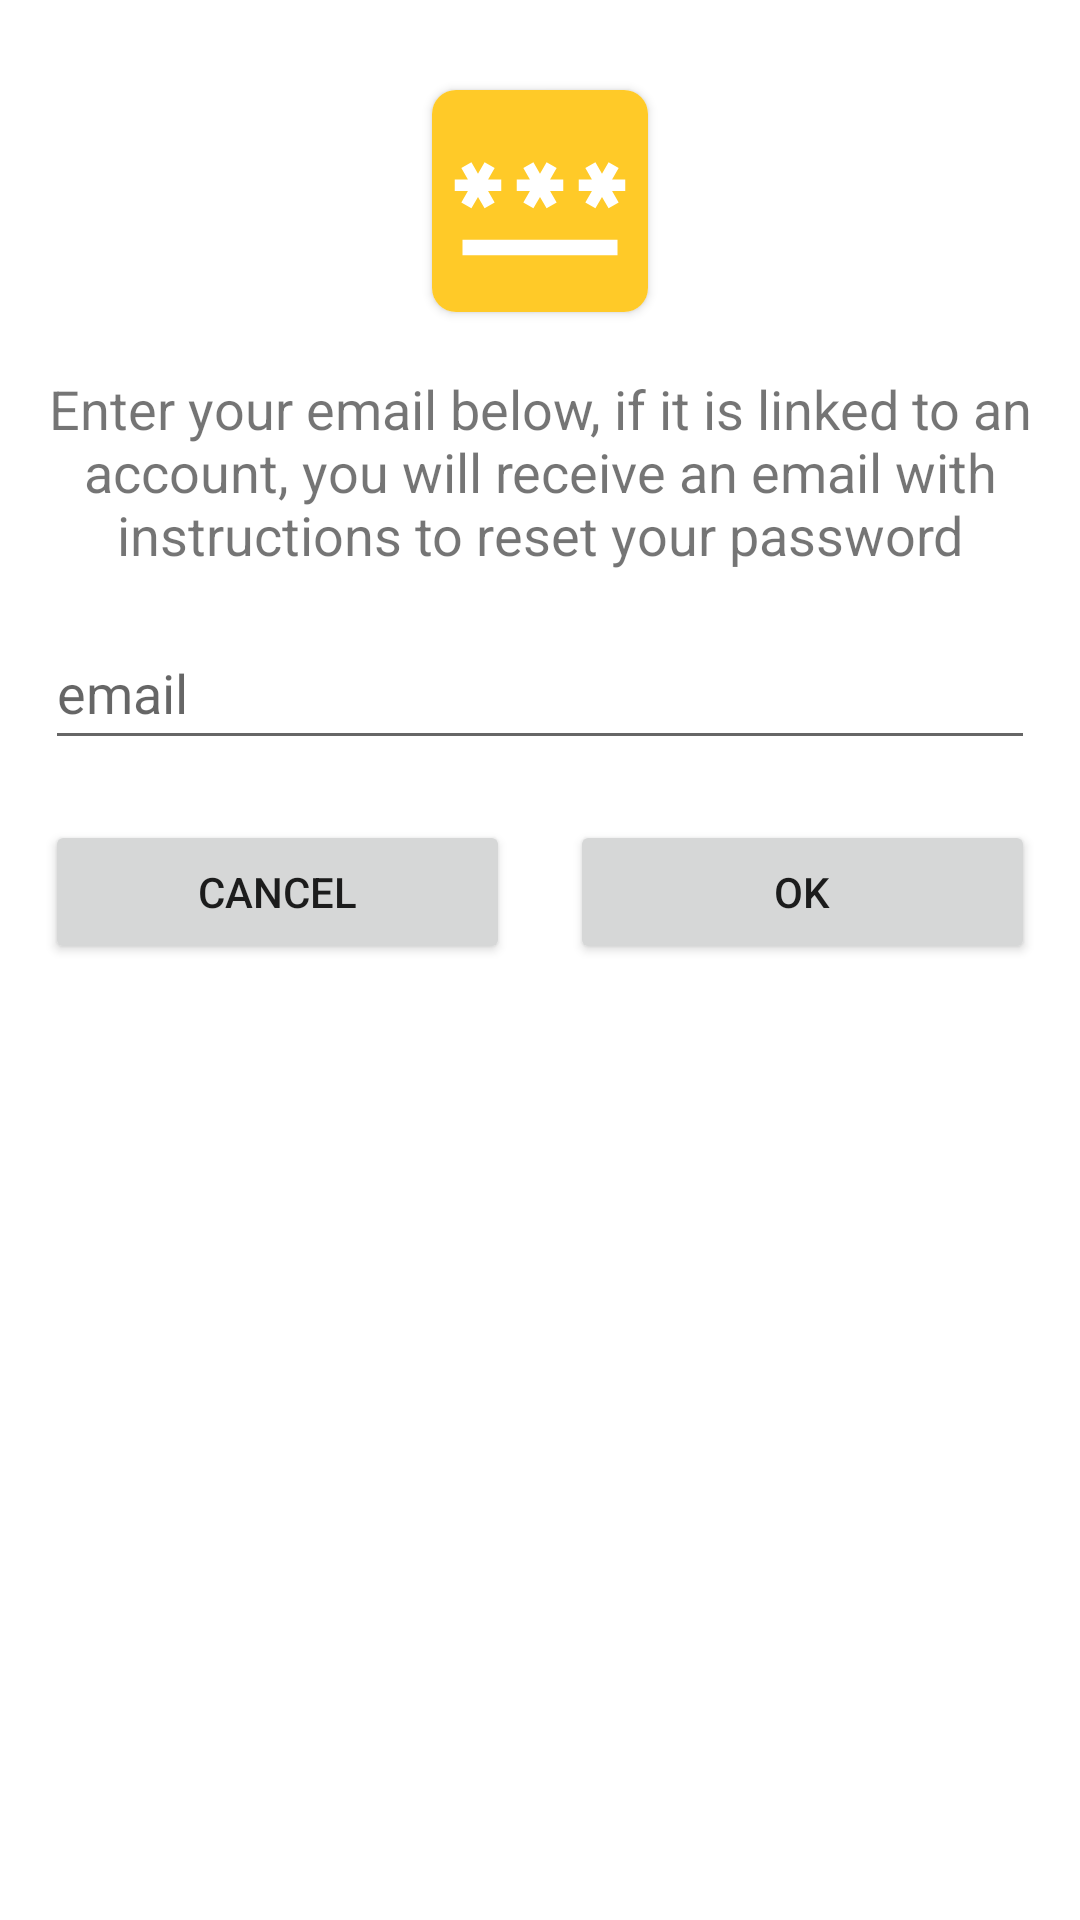

Write the Android layout XML for this screen, with the resource values it uses.
<!-- AndroidManifest.xml: application theme Theme.FireroomV100 -->
<!-- res/layout/dialog_forgot_password.xml -->
<?xml version="1.0" encoding="utf-8"?>
<layout
    xmlns:android="http://schemas.android.com/apk/res/android"
    xmlns:app="http://schemas.android.com/apk/res-auto">
    <data class="ForgotPasswordInputBinding"/>

    <androidx.constraintlayout.widget.ConstraintLayout
        android:layout_width="wrap_content"
        android:layout_height="wrap_content"
        android:padding="15dp">

        <TextView
            android:id="@+id/password_instructions_textView"
            android:layout_width="wrap_content"
            android:layout_height="wrap_content"
            android:layout_marginTop="20dp"
            android:text="@string/forgot_password_instructions"
            android:textAlignment="center"
            android:textSize="18sp"
            app:layout_constraintEnd_toEndOf="parent"
            app:layout_constraintHorizontal_bias="0.498"
            app:layout_constraintStart_toStartOf="parent"
            app:layout_constraintTop_toBottomOf="@+id/login_card" />


        <androidx.cardview.widget.CardView
            android:id="@+id/login_card"
            android:layout_width="wrap_content"
            android:layout_height="wrap_content"
            android:layout_marginTop="15dp"
            android:elevation="10dp"
            app:cardCornerRadius="8dp"
            app:layout_constraintEnd_toEndOf="parent"
            app:layout_constraintStart_toStartOf="parent"
            app:layout_constraintTop_toTopOf="parent">

            <ImageView
                android:id="@+id/imageView2"
                android:layout_width="72dp"
                android:layout_height="wrap_content"
                android:background="?attr/colorSecondary"
                android:contentDescription="@string/app_name"
                android:padding="5dp"
                android:src="@drawable/baseline_password_64"
                app:srcCompat="@drawable/baseline_password_64" />
        </androidx.cardview.widget.CardView>


        <EditText

            android:id="@+id/email_input_editText"
            android:layout_width="0dp"
            android:layout_height="48dp"
            android:layout_marginTop="15dp"
            android:autofillHints="phone"
            android:hint="@string/email"
            android:inputType="textEmailAddress"
            android:maxWidth="480dp"
            app:layout_constraintEnd_toEndOf="parent"
            app:layout_constraintStart_toStartOf="parent"
            app:layout_constraintTop_toBottomOf="@+id/password_instructions_textView"
            app:layout_constraintWidth_max="480dp" />


        <androidx.constraintlayout.widget.Guideline
            android:id="@+id/guideline4"
            android:layout_width="wrap_content"
            android:layout_height="wrap_content"
            android:orientation="vertical"
            app:layout_constraintGuide_percent="0.5" />

        <Button
            android:id="@+id/confirm_email_button"
            android:layout_width="0dp"
            android:layout_height="wrap_content"
            android:layout_marginStart="10dp"
            android:layout_marginTop="20dp"
            android:text="@android:string/ok"
            app:layout_constraintEnd_toEndOf="parent"
            app:layout_constraintStart_toStartOf="@+id/guideline4"
            app:layout_constraintTop_toBottomOf="@+id/email_input_editText" />

        <Button
            android:id="@+id/cancel_email_button"
            android:layout_width="0dp"
            android:layout_height="wrap_content"
            android:layout_marginTop="20dp"
            android:layout_marginEnd="10dp"
            android:text="@string/cancel"
            app:layout_constraintEnd_toStartOf="@+id/guideline4"
            app:layout_constraintStart_toStartOf="parent"
            app:layout_constraintTop_toBottomOf="@+id/email_input_editText" />

    </androidx.constraintlayout.widget.ConstraintLayout>
</layout>
<!-- resources referenced by this layout -->
<resources>
  <!-- drawable baseline_password_64 (drawable) -->
  <vector android:height="64dp" android:tint="#FFFFFF"
      android:viewportHeight="24" android:viewportWidth="24"
      android:width="64dp" xmlns:android="http://schemas.android.com/apk/res/android">
      <path android:fillColor="@android:color/white" android:pathData="M2,17h20v2H2V17zM3.15,12.95L4,11.47l0.85,1.48l1.3,-0.75L5.3,10.72H7v-1.5H5.3l0.85,-1.47L4.85,7L4,8.47L3.15,7l-1.3,0.75L2.7,9.22H1v1.5h1.7L1.85,12.2L3.15,12.95zM9.85,12.2l1.3,0.75L12,11.47l0.85,1.48l1.3,-0.75l-0.85,-1.48H15v-1.5h-1.7l0.85,-1.47L12.85,7L12,8.47L11.15,7l-1.3,0.75l0.85,1.47H9v1.5h1.7L9.85,12.2zM23,9.22h-1.7l0.85,-1.47L20.85,7L20,8.47L19.15,7l-1.3,0.75l0.85,1.47H17v1.5h1.7l-0.85,1.48l1.3,0.75L20,11.47l0.85,1.48l1.3,-0.75l-0.85,-1.48H23V9.22z"/>
  </vector>
  <string name="app_name">Fireroom</string>
  <string name="cancel">Cancel</string>
  <string name="email">email</string>
  <string name="forgot_password_instructions">Enter your email below, if it is linked to an account, you will receive an email with instructions to reset your password</string>
  <style name="Theme.FireroomV100" parent="Theme.MaterialComponents.DayNight.DarkActionBar">
          
          <item name="colorPrimary">@color/firebase_amber</item>
          <item name="colorPrimaryVariant">@color/firebase_orange</item>
          <item name="colorOnPrimary">@color/white</item>
          
          <item name="colorSecondary">@color/firebase_yellow</item>
          <item name="colorSecondaryVariant">@color/white</item>
          <item name="colorOnSecondary">@color/firebase_navy</item>
          
          <item name="android:statusBarColor">?attr/colorPrimaryVariant</item>
          
  
      </style>
  <color name="firebase_amber">#FFFFA000</color>
  <color name="firebase_orange">#FFF57C00</color>
  <color name="white">#FFFFFFFF</color>
  <color name="firebase_yellow">#FFFFCA28</color>
  <color name="firebase_navy">#FF2C384A</color>
</resources>
